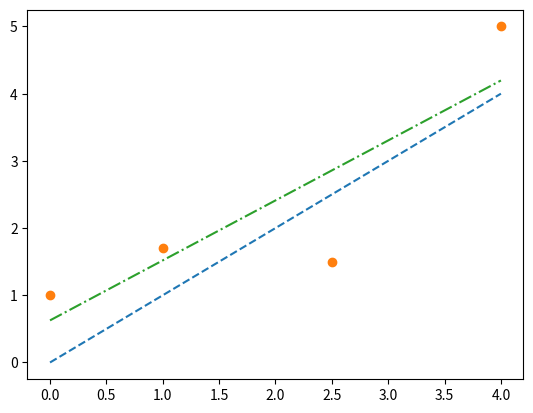

Reproduce this figure in Python.
#!/usr/bin/env python3
# -*- coding: utf-8 -*-
"""
Created on Wed Aug  5 07:38:17 2026

@author: whadymacbook2016
"""
import numpy as np
import matplotlib.pyplot as plt
from scipy.optimize import minimize

xdata=[0.0,1.0,2.5,4.0]
ydata=[1.0,1.7,1.5,5.0]
n=len(xdata)

def modelo(x,*args):
    y=args[0]+args[1]*x
    return y

def error(p):
    suma=0
    for i in range(n):
        e_i=(ydata[i]-modelo(xdata[i],*p))**2
        suma+=e_i
    return suma    
        
params=[0.0,1.0]

n_m=20
x_m=np.linspace(0,4,n_m)
y_m1=np.zeros(n_m)
y_m2=np.zeros(n_m)

for i in range(n_m):
    y_m1[i]=modelo(x_m[i],*params)

result=minimize(error,params)
p=result.x

for i in range(n_m):
    y_m2[i]=modelo(x_m[i],*p)

plt.figure()
plt.plot(x_m,y_m1,'--') 
plt.plot(xdata,ydata,'o')   
plt.plot(x_m,y_m2,'-.') 

print(f'Error con parametros arbitrarios {error(params):.3E}')

print(f'error con parametros ajustados {error(p):.3E}')    
    







  
